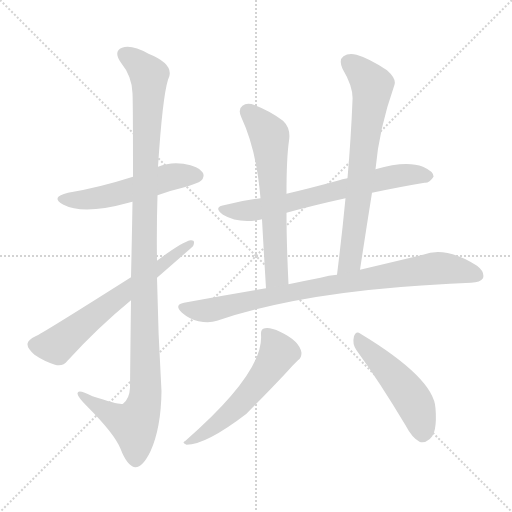
t = 0.00 s
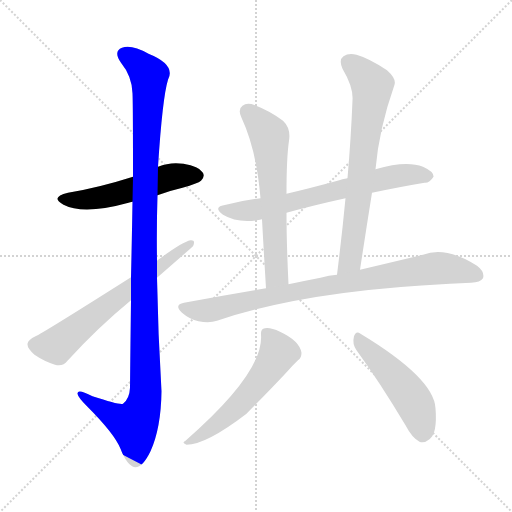
t = 1.57 s
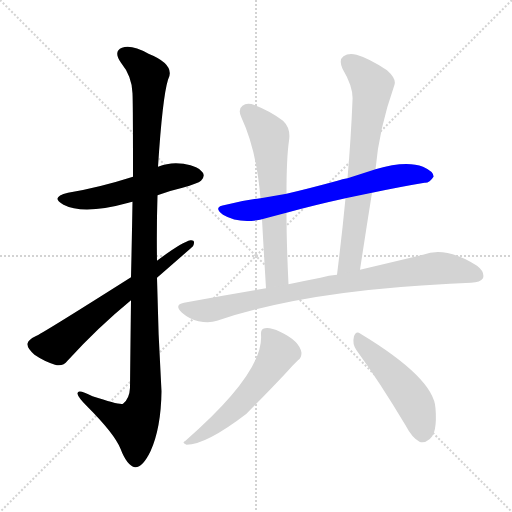
t = 3.14 s
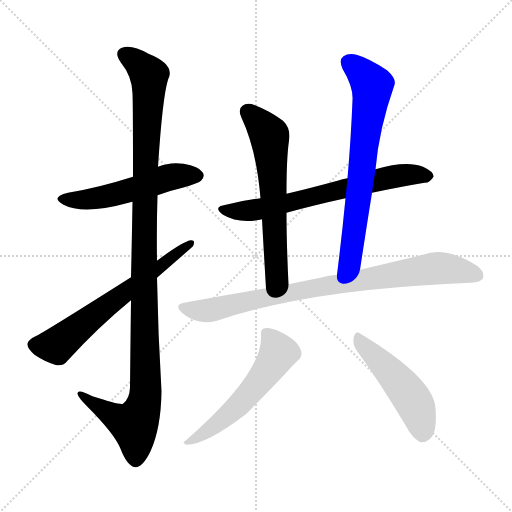
t = 4.71 s
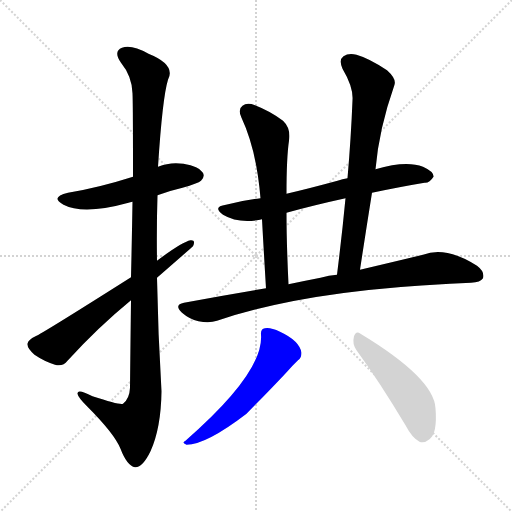
t = 6.27 s
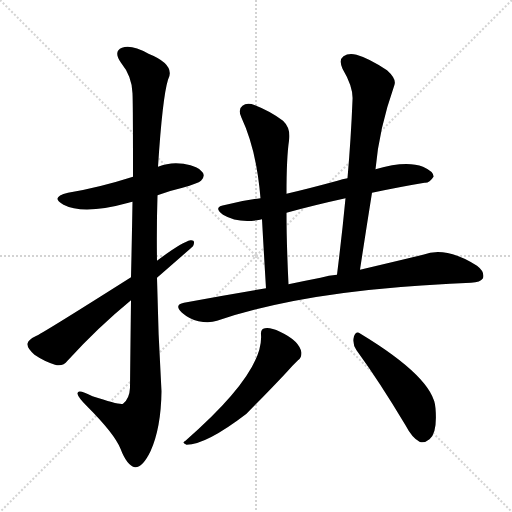
t = 7.84 s

The animated SVG that drew these frames (rendered in a browser with its animation timeline set to each time). Animation: 9 CSS @keyframes rules; one cycle of 7.84 s.

<svg version="1.1" viewBox="0 0 1024 1024" xmlns="http://www.w3.org/2000/svg">
  <g stroke="lightgray" stroke-dasharray="1,1" stroke-width="1" transform="scale(4, 4)">
    <line x1="0" y1="0" x2="256" y2="256"></line>
    <line x1="256" y1="0" x2="0" y2="256"></line>
    <line x1="128" y1="0" x2="128" y2="256"></line>
    <line x1="0" y1="128" x2="256" y2="128"></line>
  </g>
<g transform="scale(1, -1) translate(0, -900)">
   <style type="text/css">
    @keyframes keyframes0 {
      from {
       stroke: blue;
       stroke-dashoffset: 530;
       stroke-width: 128;
       }
       63% {
       animation-timing-function: step-end;
       stroke: blue;
       stroke-dashoffset: 0;
       stroke-width: 128;
       }
       to {
       stroke: black;
       stroke-width: 1024;
       }
       }
       #make-me-a-hanzi-animation-0 {
         animation: keyframes0 0.681315s both;
         animation-delay: 0.000000s;
         animation-timing-function: linear;
       }
    @keyframes keyframes1 {
      from {
       stroke: blue;
       stroke-dashoffset: 1148;
       stroke-width: 128;
       }
       79% {
       animation-timing-function: step-end;
       stroke: blue;
       stroke-dashoffset: 0;
       stroke-width: 128;
       }
       to {
       stroke: black;
       stroke-width: 1024;
       }
       }
       #make-me-a-hanzi-animation-1 {
         animation: keyframes1 1.184245s both;
         animation-delay: 0.681315s;
         animation-timing-function: linear;
       }
    @keyframes keyframes2 {
      from {
       stroke: blue;
       stroke-dashoffset: 637;
       stroke-width: 128;
       }
       67% {
       animation-timing-function: step-end;
       stroke: blue;
       stroke-dashoffset: 0;
       stroke-width: 128;
       }
       to {
       stroke: black;
       stroke-width: 1024;
       }
       }
       #make-me-a-hanzi-animation-2 {
         animation: keyframes2 0.768392s both;
         animation-delay: 1.865560s;
         animation-timing-function: linear;
       }
    @keyframes keyframes3 {
      from {
       stroke: blue;
       stroke-dashoffset: 673;
       stroke-width: 128;
       }
       69% {
       animation-timing-function: step-end;
       stroke: blue;
       stroke-dashoffset: 0;
       stroke-width: 128;
       }
       to {
       stroke: black;
       stroke-width: 1024;
       }
       }
       #make-me-a-hanzi-animation-3 {
         animation: keyframes3 0.797689s both;
         animation-delay: 2.633952s;
         animation-timing-function: linear;
       }
    @keyframes keyframes4 {
      from {
       stroke: blue;
       stroke-dashoffset: 622;
       stroke-width: 128;
       }
       67% {
       animation-timing-function: step-end;
       stroke: blue;
       stroke-dashoffset: 0;
       stroke-width: 128;
       }
       to {
       stroke: black;
       stroke-width: 1024;
       }
       }
       #make-me-a-hanzi-animation-4 {
         animation: keyframes4 0.756185s both;
         animation-delay: 3.431641s;
         animation-timing-function: linear;
       }
    @keyframes keyframes5 {
      from {
       stroke: blue;
       stroke-dashoffset: 703;
       stroke-width: 128;
       }
       70% {
       animation-timing-function: step-end;
       stroke: blue;
       stroke-dashoffset: 0;
       stroke-width: 128;
       }
       to {
       stroke: black;
       stroke-width: 1024;
       }
       }
       #make-me-a-hanzi-animation-5 {
         animation: keyframes5 0.822103s both;
         animation-delay: 4.187826s;
         animation-timing-function: linear;
       }
    @keyframes keyframes6 {
      from {
       stroke: blue;
       stroke-dashoffset: 854;
       stroke-width: 128;
       }
       74% {
       animation-timing-function: step-end;
       stroke: blue;
       stroke-dashoffset: 0;
       stroke-width: 128;
       }
       to {
       stroke: black;
       stroke-width: 1024;
       }
       }
       #make-me-a-hanzi-animation-6 {
         animation: keyframes6 0.944987s both;
         animation-delay: 5.009928s;
         animation-timing-function: linear;
       }
    @keyframes keyframes7 {
      from {
       stroke: blue;
       stroke-dashoffset: 557;
       stroke-width: 128;
       }
       64% {
       animation-timing-function: step-end;
       stroke: blue;
       stroke-dashoffset: 0;
       stroke-width: 128;
       }
       to {
       stroke: black;
       stroke-width: 1024;
       }
       }
       #make-me-a-hanzi-animation-7 {
         animation: keyframes7 0.703288s both;
         animation-delay: 5.954915s;
         animation-timing-function: linear;
       }
    @keyframes keyframes8 {
      from {
       stroke: blue;
       stroke-dashoffset: 486;
       stroke-width: 128;
       }
       61% {
       animation-timing-function: step-end;
       stroke: blue;
       stroke-dashoffset: 0;
       stroke-width: 128;
       }
       to {
       stroke: black;
       stroke-width: 1024;
       }
       }
       #make-me-a-hanzi-animation-8 {
         animation: keyframes8 0.645508s both;
         animation-delay: 6.658203s;
         animation-timing-function: linear;
       }
</style>
<path d="M 315.0 509.5 Q 339.0 518.5 365.0 524.5 Q 396.0 533.5 402.0 538.5 Q 411.0 547.5 405.0 555.5 Q 398.0 567.5 367.0 572.5 Q 340.0 576.5 316.0 566.5 L 266.0 546.5 Q 197.0 524.5 136.0 514.5 Q 99.0 505.5 127.0 490.5 Q 167.0 469.5 257.0 494.5 Q 260.0 495.5 265.0 496.5 L 315.0 509.5 Z" fill="lightgray"></path> 
<path d="M 262.0 299.5 Q 261.0 220.5 260.0 124.5 Q 259.0 102.5 246.0 92.5 Q 240.0 89.5 185.0 107.5 Q 154.0 123.5 155.0 112.5 Q 156.0 105.5 174.0 87.5 Q 229.0 32.5 241.0 2.5 Q 254.0 -31.5 270.0 -34.5 Q 285.0 -35.5 301.0 -2.5 Q 322.0 43.5 323.0 117.5 Q 316.0 231.5 314.0 344.5 L 314.0 378.5 Q 313.0 444.5 315.0 509.5 L 316.0 566.5 Q 325.0 705.5 336.0 740.5 Q 352.0 770.5 297.0 792.5 Q 263.0 811.5 244.0 804.5 Q 226.0 797.5 242.0 774.5 Q 264.0 747.5 265.0 713.5 Q 266.0 695.5 266.0 546.5 L 265.0 496.5 Q 264.0 432.5 262.0 345.5 L 262.0 299.5 Z" fill="lightgray"></path> 
<path d="M 262.0 345.5 Q 82.0 231.5 71.0 227.5 Q 56.0 220.5 55.0 212.5 Q 54.0 203.5 69.0 190.5 Q 88.0 177.5 110.0 170.5 Q 126.0 166.5 135.0 178.5 Q 196.0 245.5 262.0 299.5 L 314.0 344.5 Q 384.0 405.5 386.0 407.5 Q 392.0 420.5 381.0 419.5 Q 363.0 415.5 314.0 378.5 L 262.0 345.5 Z" fill="lightgray"></path> 
<path d="M 744.0 514.5 Q 801.0 526.5 849.0 534.5 Q 859.0 533.5 867.0 546.5 Q 868.0 556.5 846.0 566.5 Q 812.0 579.5 751.0 561.5 L 695.0 543.5 Q 685.0 542.5 675.0 538.5 Q 620.0 523.5 573.0 512.5 L 521.0 503.5 Q 487.0 499.5 452.0 490.5 Q 424.0 486.5 446.0 470.5 Q 476.0 452.5 520.0 460.5 Q 521.0 461.5 524.0 461.5 L 573.0 474.5 Q 627.0 489.5 691.0 503.5 L 744.0 514.5 Z" fill="lightgray"></path> 
<path d="M 573.0 512.5 Q 573.0 585.5 578.0 618.5 Q 582.0 643.5 566.0 658.5 Q 541.0 677.5 510.0 689.5 Q 494.0 695.5 485.0 688.5 Q 475.0 681.5 483.0 664.5 Q 513.0 600.5 521.0 503.5 L 524.0 461.5 Q 527.0 406.5 532.0 323.5 C 534.0 293.5 578.0 301.5 577.0 331.5 Q 573.0 413.5 573.0 474.5 L 573.0 512.5 Z" fill="lightgray"></path> 
<path d="M 720.0 360.5 Q 732.0 439.5 744.0 514.5 L 751.0 561.5 Q 758.0 642.5 789.0 730.5 Q 793.0 742.5 774.0 759.5 Q 738.0 783.5 713.0 790.5 Q 697.0 794.5 687.0 787.5 Q 677.0 780.5 685.0 762.5 Q 707.0 725.5 705.0 699.5 Q 702.0 624.5 695.0 543.5 L 691.0 503.5 Q 684.0 430.5 674.0 350.5 C 670.0 320.5 715.0 330.5 720.0 360.5 Z" fill="lightgray"></path> 
<path d="M 532.0 323.5 Q 453.0 310.5 368.0 294.5 Q 347.0 290.5 364.0 274.5 Q 379.0 261.5 397.0 257.5 Q 419.0 253.5 434.0 258.5 Q 611.0 318.5 900.0 332.5 Q 921.0 333.5 942.0 334.5 Q 961.0 335.5 966.0 343.5 Q 970.0 356.5 954.0 368.5 Q 891.0 408.5 846.0 390.5 Q 792.0 377.5 720.0 360.5 L 674.0 350.5 Q 658.0 349.5 641.0 344.5 Q 610.0 338.5 577.0 331.5 L 532.0 323.5 Z" fill="lightgray"></path> 
<path d="M 522.0 230.5 Q 528.0 155.5 371.0 18.5 Q 362.0 14.5 373.0 10.5 Q 412.0 10.5 493.0 72.5 Q 562.0 142.5 585.0 168.5 Q 592.0 175.5 596.0 179.5 Q 603.0 183.5 603.0 194.5 Q 599.0 218.5 560.0 236.5 Q 541.0 245.5 530.0 243.5 Q 521.0 242.5 522.0 230.5 Z" fill="lightgray"></path> 
<path d="M 713.0 199.5 Q 759.0 136.5 811.0 49.5 Q 824.0 24.5 839.0 16.5 Q 848.0 12.5 859.0 21.5 Q 875.0 33.5 871.0 83.5 Q 868.0 143.5 721.0 232.5 Q 712.0 239.5 708.0 227.5 Q 704.0 212.5 713.0 199.5 Z" fill="lightgray"></path> 
      <clipPath id="make-me-a-hanzi-clip-0">
      <path d="M 315.0 509.5 Q 339.0 518.5 365.0 524.5 Q 396.0 533.5 402.0 538.5 Q 411.0 547.5 405.0 555.5 Q 398.0 567.5 367.0 572.5 Q 340.0 576.5 316.0 566.5 L 266.0 546.5 Q 197.0 524.5 136.0 514.5 Q 99.0 505.5 127.0 490.5 Q 167.0 469.5 257.0 494.5 Q 260.0 495.5 265.0 496.5 L 315.0 509.5 Z" fill="lightgray"></path>
      </clipPath>
      <path clip-path="url(#make-me-a-hanzi-clip-0)" d="M 128.0 503.5 L 167.0 499.5 L 208.0 505.5 L 339.0 545.5 L 395.0 548.5 " fill="none" id="make-me-a-hanzi-animation-0" stroke-dasharray="402 804" stroke-linecap="round"></path>

      <clipPath id="make-me-a-hanzi-clip-1">
      <path d="M 262.0 299.5 Q 261.0 220.5 260.0 124.5 Q 259.0 102.5 246.0 92.5 Q 240.0 89.5 185.0 107.5 Q 154.0 123.5 155.0 112.5 Q 156.0 105.5 174.0 87.5 Q 229.0 32.5 241.0 2.5 Q 254.0 -31.5 270.0 -34.5 Q 285.0 -35.5 301.0 -2.5 Q 322.0 43.5 323.0 117.5 Q 316.0 231.5 314.0 344.5 L 314.0 378.5 Q 313.0 444.5 315.0 509.5 L 316.0 566.5 Q 325.0 705.5 336.0 740.5 Q 352.0 770.5 297.0 792.5 Q 263.0 811.5 244.0 804.5 Q 226.0 797.5 242.0 774.5 Q 264.0 747.5 265.0 713.5 Q 266.0 695.5 266.0 546.5 L 265.0 496.5 Q 264.0 432.5 262.0 345.5 L 262.0 299.5 Z" fill="lightgray"></path>
      </clipPath>
      <path clip-path="url(#make-me-a-hanzi-clip-1)" d="M 251.0 788.5 L 267.0 780.5 L 298.0 746.5 L 288.0 433.5 L 291.0 109.5 L 284.0 78.5 L 269.0 50.5 L 173.0 100.5 L 172.0 108.5 L 161.0 109.5 " fill="none" id="make-me-a-hanzi-animation-1" stroke-dasharray="1020 2040" stroke-linecap="round"></path>

      <clipPath id="make-me-a-hanzi-clip-2">
      <path d="M 262.0 345.5 Q 82.0 231.5 71.0 227.5 Q 56.0 220.5 55.0 212.5 Q 54.0 203.5 69.0 190.5 Q 88.0 177.5 110.0 170.5 Q 126.0 166.5 135.0 178.5 Q 196.0 245.5 262.0 299.5 L 314.0 344.5 Q 384.0 405.5 386.0 407.5 Q 392.0 420.5 381.0 419.5 Q 363.0 415.5 314.0 378.5 L 262.0 345.5 Z" fill="lightgray"></path>
      </clipPath>
      <path clip-path="url(#make-me-a-hanzi-clip-2)" d="M 67.0 210.5 L 112.0 208.5 L 380.0 411.5 " fill="none" id="make-me-a-hanzi-animation-2" stroke-dasharray="509 1018" stroke-linecap="round"></path>

      <clipPath id="make-me-a-hanzi-clip-3">
      <path d="M 744.0 514.5 Q 801.0 526.5 849.0 534.5 Q 859.0 533.5 867.0 546.5 Q 868.0 556.5 846.0 566.5 Q 812.0 579.5 751.0 561.5 L 695.0 543.5 Q 685.0 542.5 675.0 538.5 Q 620.0 523.5 573.0 512.5 L 521.0 503.5 Q 487.0 499.5 452.0 490.5 Q 424.0 486.5 446.0 470.5 Q 476.0 452.5 520.0 460.5 Q 521.0 461.5 524.0 461.5 L 573.0 474.5 Q 627.0 489.5 691.0 503.5 L 744.0 514.5 Z" fill="lightgray"></path>
      </clipPath>
      <path clip-path="url(#make-me-a-hanzi-clip-3)" d="M 447.0 481.5 L 509.0 479.5 L 799.0 549.5 L 856.0 547.5 " fill="none" id="make-me-a-hanzi-animation-3" stroke-dasharray="545 1090" stroke-linecap="round"></path>

      <clipPath id="make-me-a-hanzi-clip-4">
      <path d="M 573.0 512.5 Q 573.0 585.5 578.0 618.5 Q 582.0 643.5 566.0 658.5 Q 541.0 677.5 510.0 689.5 Q 494.0 695.5 485.0 688.5 Q 475.0 681.5 483.0 664.5 Q 513.0 600.5 521.0 503.5 L 524.0 461.5 Q 527.0 406.5 532.0 323.5 C 534.0 293.5 578.0 301.5 577.0 331.5 Q 573.0 413.5 573.0 474.5 L 573.0 512.5 Z" fill="lightgray"></path>
      </clipPath>
      <path clip-path="url(#make-me-a-hanzi-clip-4)" d="M 495.0 676.5 L 539.0 627.5 L 554.0 357.5 L 538.0 332.5 " fill="none" id="make-me-a-hanzi-animation-4" stroke-dasharray="494 988" stroke-linecap="round"></path>

      <clipPath id="make-me-a-hanzi-clip-5">
      <path d="M 720.0 360.5 Q 732.0 439.5 744.0 514.5 L 751.0 561.5 Q 758.0 642.5 789.0 730.5 Q 793.0 742.5 774.0 759.5 Q 738.0 783.5 713.0 790.5 Q 697.0 794.5 687.0 787.5 Q 677.0 780.5 685.0 762.5 Q 707.0 725.5 705.0 699.5 Q 702.0 624.5 695.0 543.5 L 691.0 503.5 Q 684.0 430.5 674.0 350.5 C 670.0 320.5 715.0 330.5 720.0 360.5 Z" fill="lightgray"></path>
      </clipPath>
      <path clip-path="url(#make-me-a-hanzi-clip-5)" d="M 698.0 774.5 L 727.0 750.5 L 744.0 729.5 L 744.0 718.5 L 700.0 379.5 L 680.0 357.5 " fill="none" id="make-me-a-hanzi-animation-5" stroke-dasharray="575 1150" stroke-linecap="round"></path>

      <clipPath id="make-me-a-hanzi-clip-6">
      <path d="M 532.0 323.5 Q 453.0 310.5 368.0 294.5 Q 347.0 290.5 364.0 274.5 Q 379.0 261.5 397.0 257.5 Q 419.0 253.5 434.0 258.5 Q 611.0 318.5 900.0 332.5 Q 921.0 333.5 942.0 334.5 Q 961.0 335.5 966.0 343.5 Q 970.0 356.5 954.0 368.5 Q 891.0 408.5 846.0 390.5 Q 792.0 377.5 720.0 360.5 L 674.0 350.5 Q 658.0 349.5 641.0 344.5 Q 610.0 338.5 577.0 331.5 L 532.0 323.5 Z" fill="lightgray"></path>
      </clipPath>
      <path clip-path="url(#make-me-a-hanzi-clip-6)" d="M 366.0 284.5 L 424.0 280.5 L 651.0 328.5 L 879.0 364.5 L 955.0 349.5 " fill="none" id="make-me-a-hanzi-animation-6" stroke-dasharray="726 1452" stroke-linecap="round"></path>

      <clipPath id="make-me-a-hanzi-clip-7">
      <path d="M 522.0 230.5 Q 528.0 155.5 371.0 18.5 Q 362.0 14.5 373.0 10.5 Q 412.0 10.5 493.0 72.5 Q 562.0 142.5 585.0 168.5 Q 592.0 175.5 596.0 179.5 Q 603.0 183.5 603.0 194.5 Q 599.0 218.5 560.0 236.5 Q 541.0 245.5 530.0 243.5 Q 521.0 242.5 522.0 230.5 Z" fill="lightgray"></path>
      </clipPath>
      <path clip-path="url(#make-me-a-hanzi-clip-7)" d="M 536.0 230.5 L 557.0 194.5 L 528.0 149.5 L 471.0 83.5 L 416.0 38.5 L 395.0 24.5 L 382.0 23.5 L 377.0 15.5 " fill="none" id="make-me-a-hanzi-animation-7" stroke-dasharray="429 858" stroke-linecap="round"></path>

      <clipPath id="make-me-a-hanzi-clip-8">
      <path d="M 713.0 199.5 Q 759.0 136.5 811.0 49.5 Q 824.0 24.5 839.0 16.5 Q 848.0 12.5 859.0 21.5 Q 875.0 33.5 871.0 83.5 Q 868.0 143.5 721.0 232.5 Q 712.0 239.5 708.0 227.5 Q 704.0 212.5 713.0 199.5 Z" fill="lightgray"></path>
      </clipPath>
      <path clip-path="url(#make-me-a-hanzi-clip-8)" d="M 718.0 219.5 L 818.0 111.5 L 834.0 83.5 L 845.0 34.5 " fill="none" id="make-me-a-hanzi-animation-8" stroke-dasharray="358 716" stroke-linecap="round"></path>

</g>
</svg>
